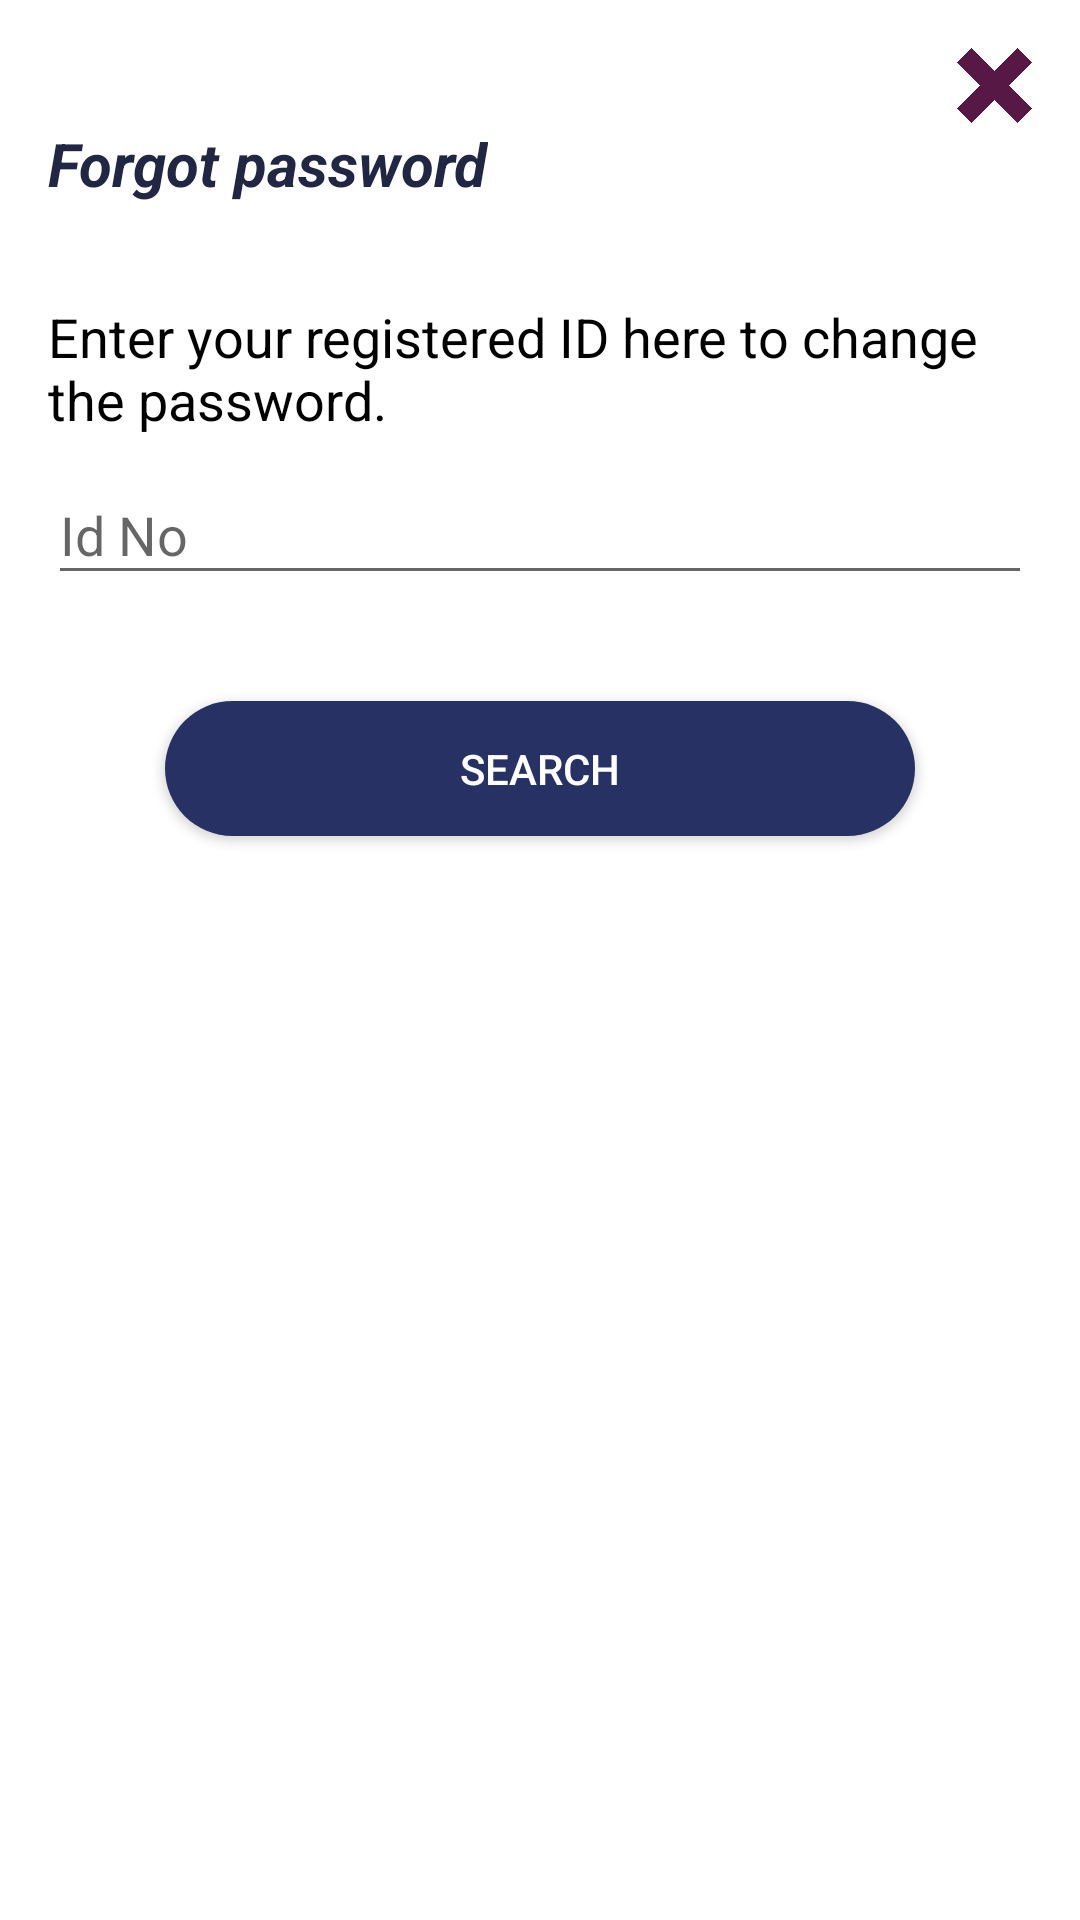

Produce the Android XML layout that renders to this screen, including the resource entries it uses.
<!-- AndroidManifest.xml: application theme AppTheme -->
<!-- res/layout/activity_forgot.xml -->
<?xml version="1.0" encoding="utf-8"?>
<RelativeLayout xmlns:android="http://schemas.android.com/apk/res/android"
    xmlns:tools="http://schemas.android.com/tools" android:layout_width="wrap_content"
    android:layout_height="match_parent" android:paddingLeft="@dimen/activity_horizontal_margin"
    android:paddingRight="@dimen/activity_horizontal_margin"
    android:paddingTop="@dimen/activity_vertical_margin"
    android:paddingBottom="@dimen/activity_vertical_margin"

    android:background="@drawable/shinywhite"
    tools:context="com.djsaiyesh.team.studenthub.forgot"
    android:id="@+id/qwerty">

    <TextView
        android:layout_width="wrap_content"
        android:layout_height="wrap_content"
        android:textAppearance="?android:attr/textAppearanceLarge"
        android:text="Forgot password"
        android:textStyle="italic|bold"
        android:id="@+id/textView12"
        android:textSize="20dp"

        android:textColor="#212643"
        android:layout_below="@+id/imageView"
        android:layout_alignParentStart="true" />


    <Button
        android:layout_width="250dp"
        android:layout_height="45dp"
        android:text="search"
        android:id="@+id/submit"
        android:background="@layout/ovalshape"
        android:onClick="search"
        android:layout_below="@+id/error"
        android:layout_marginTop="5dp"
        android:layout_centerHorizontal="true"
        android:textColor="#FFFFFF" />

    <TextView
        android:layout_width="wrap_content"
        android:layout_height="wrap_content"
        android:text="ID No Doesn&apos;t Exist"
        android:id="@+id/error"
        android:visibility="invisible"
        android:textColor="#FF0000"
        android:textSize="15dp"
        android:layout_marginTop="10dp"
        android:layout_below="@+id/linearLayout3"
        android:layout_centerHorizontal="true" />

    <TextView
        android:layout_width="wrap_content"
        android:layout_height="wrap_content"
        android:textAppearance="?android:attr/textAppearanceMedium"
        android:text="Enter your registered ID here to change the password."
        android:id="@+id/textView2"
        android:textColor="#000000"
        android:layout_marginTop="32dp"
        android:layout_below="@+id/textView12"
        android:layout_alignParentStart="true" />

    <ImageView
        android:layout_width="25dp"
        android:layout_height="25dp"
        android:id="@+id/imageView"
        android:src="@drawable/cancel"
        android:layout_alignParentTop="true"
        android:layout_alignEnd="@+id/textView2"
        android:onClick="cancel" />




    <LinearLayout
        android:orientation="vertical"
        android:layout_width="match_parent"
        android:layout_height="wrap_content"
        android:layout_alignTop="@+id/textView2"
        android:layout_alignParentStart="true"
        android:id="@+id/linearLayout3">
    <android.support.design.widget.TextInputLayout
        android:layout_width="match_parent"
        android:layout_height="wrap_content"
        android:layout_alignParentEnd="true"
        android:layout_marginTop="46dp"

        android:id="@+id/view">
        <EditText
            android:layout_width="match_parent"
            android:layout_height="wrap_content"
            android:id="@+id/input"
            android:hint="@string/id_no"
            android:textColor="#000000"
            android:layout_below="@+id/textView2"
            />

    </android.support.design.widget.TextInputLayout></LinearLayout>




</RelativeLayout>
<!-- res/layout/ovalshape.xml (included above) -->
<?xml version="1.0" encoding="utf-8"?>
<shape xmlns:android="http://schemas.android.com/apk/res/android"
    android:shape="rectangle"
    android:layout_width="wrap_content"
    android:layout_height="wrap_content">

    <corners
        android:bottomLeftRadius="30dp"
        android:bottomRightRadius="30dp"
        android:radius="60dp"
        android:topLeftRadius="30dp"
        android:topRightRadius="30dp"
        android:layout_width="wrap_content"
        android:layout_height="wrap_content" />

    <solid android:color="#283163"
        android:layout_width="wrap_content"
        android:layout_height="wrap_content" />

    <padding
        android:bottom="0dp"
        android:left="0dp"
        android:right="0dp"
        android:top="0dp"
        android:layout_width="wrap_content"
        android:layout_height="wrap_content" />

    <size
        android:height="60dp"
        android:width="270dp"
        android:layout_width="wrap_content"
        android:layout_height="wrap_content" />

</shape>
<!-- resources referenced by this layout -->
<resources>
  <dimen name="activity_horizontal_margin">16dp</dimen>
  <dimen name="activity_vertical_margin">16dp</dimen>
  <!-- drawable cancel: png bitmap (drawable-xhdpi, 19891 bytes) -->
  <!-- drawable shinywhite: jpeg bitmap (drawable-xhdpi, 2531 bytes) -->
  <string name="id_no">Id No</string>
  <style name="AppTheme" parent="Theme.AppCompat.Light.NoActionBar">
          <item name="android:colorPrimary">@color/dot_dark_screen2</item>
          
          <item name="android:colorPrimaryDark">@color/dot_dark_screen4</item>
          
          <item name="android:colorAccent">@color/dot_light_screen4</item>
      </style>
  <color name="dot_dark_screen2">#1CA8E6</color>
  <color name="dot_dark_screen4">#222045</color>
  <color name="dot_light_screen4">#000000</color>
</resources>
